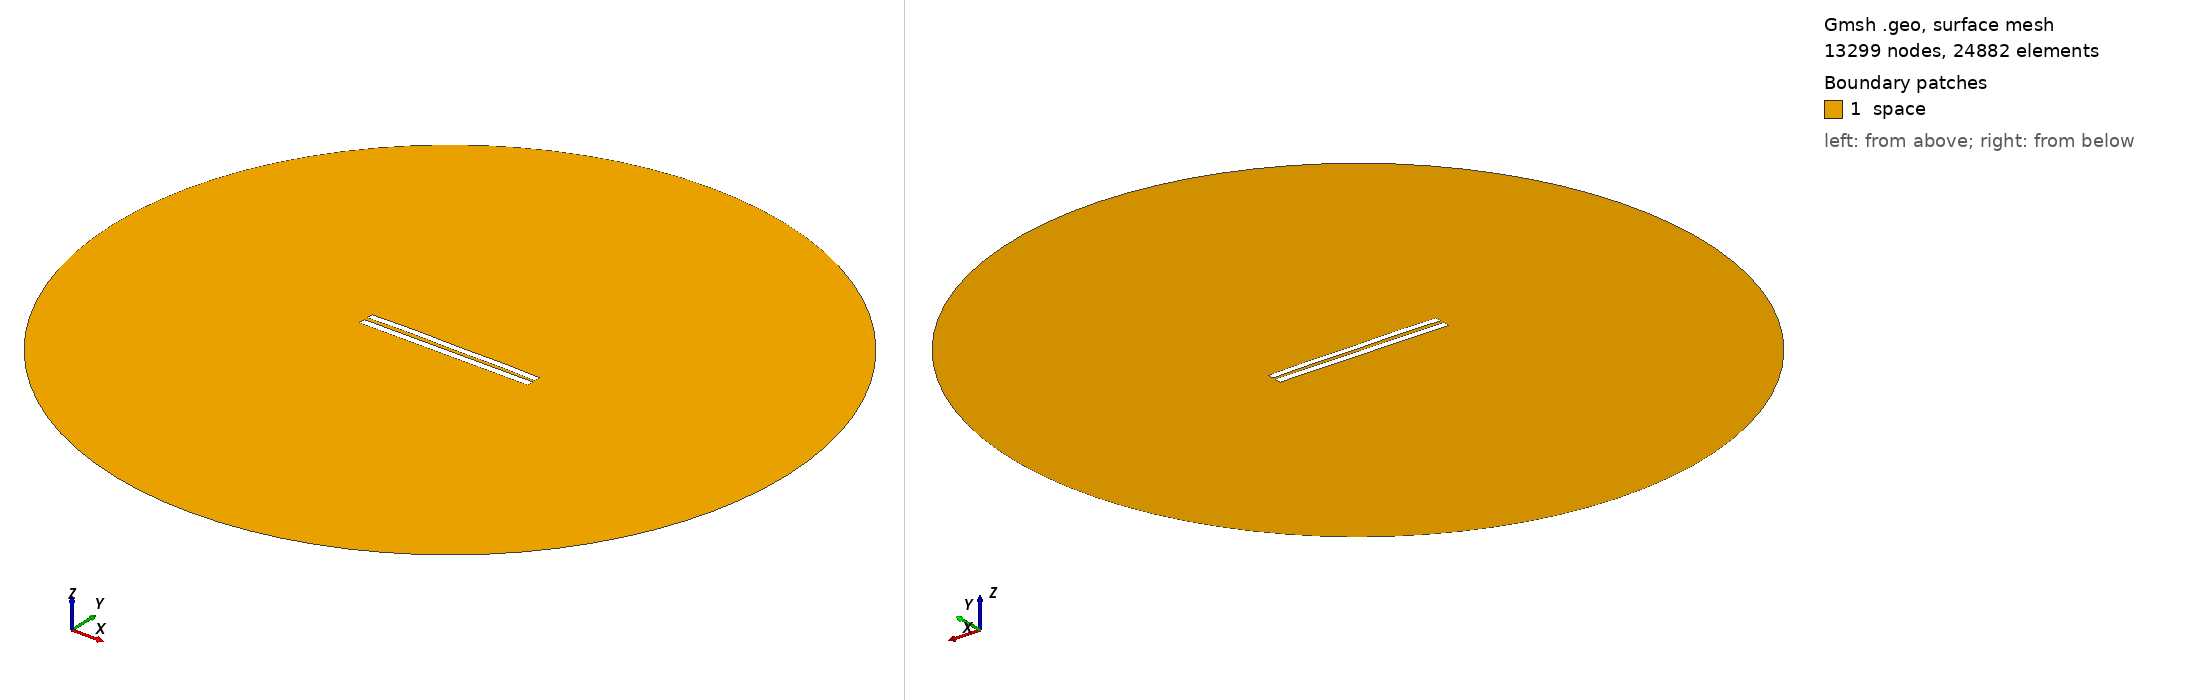

Gmsh geometry script, surface-meshed: 13299 nodes, 24882 surface elements. Boundary patches (legend numbers): 1 space. Left view from above one corner, right view from below the opposite corner. Legend entries are the model's physical surfaces. The drawing asked Gmsh for element sizes between 1% and 20% of the model's largest extent; the script's own settings can give other sizes.

=== 5120.geo (drawn) ===
//---------------------------------------
// Geometry kernel
//---------------------------------------

SetFactory("OpenCASCADE");



//---------------------------------------
// Parameters of the geometry
//---------------------------------------

// Overetch of the upper plate
overetch = 0.125;

// Distance between the plates
distance = 2.25;

// Discretization over the x axis (for the deformation)
nx = 50; 

// Length of the plate
L = 100 - overetch; 

// Number of modes
n = 4; 

// 1st mode coefficient
coeff(1) = -0.15;
beta(1) = 0.596864 * 3.1415926535 / L;

// 2nd mode coefficient
coeff(2) = 0.15;
beta(2) = 1.49418 * 3.1415926535 / L;

// 3rd mode coefficient
coeff(3) = 0.07499999999999998;
beta(3) = 2.50025 * 3.1415926535 / L;

// 4th mode coefficient
coeff(4) = 0.15;
beta(4) = 3.49999 * 3.1415926535 / L;



//---------------------------------------
// Upper plate (deformed rectangle)
//---------------------------------------

// Coordiantes of the upper plate
xmin = -50;
xmax = 50 - overetch;

// Height of the upper plate
yheight = 4 - 2 * overetch;

// Indexes of the points
UpperID[] = {};
LowerID[] = {};
LeftID[] = {};
RightID[] = {};

// Point index
p = 1;

// Horizontal edges
For i In {1:nx}
    x = xmin + (i-1)*(xmax - xmin)/(nx-1);

    y_bottom = distance / 2 + overetch;
    For j In {1:n}
        C = (Cosh(beta(j)*L) + Cos(beta(j)*L)) / (Sinh(beta(j)*L) + Sin(beta(j)*L));
        y_bottom  = y_bottom + coeff(j) * (Cosh(beta(j)*(x+50)) - Cos(beta(j)*(x+50)) - C * (Sinh(beta(j)*(x+50)) - Sin(beta(j)*(x+50))));
    EndFor

    y_top = y_bottom + yheight;

    Point(p) = {x, y_top, 0, 1.0};
    UpperID[i] = p;
    p = p + 1;

    Point(p) = {x, y_bottom, 0, 1.0};
    LowerID[i] = p;
    p = p + 1;
EndFor

// Create point lists
UpperPts[] = {}; LowerPts[] = {};
For i In {1:nx}
  UpperPts[] += {UpperID[i]};
  LowerPts[] += {LowerID[i]};
EndFor

// Build splines
Spline(1) = {UpperPts[]};
Spline(2) = {LowerPts[]};
Line(3) = {LowerPts[nx-1], UpperPts[nx-1]};
Line(4) = {LowerPts[0], UpperPts[0]};

// Build the plane surface
Curve Loop(1) = {2, 3, -1, -4};
Plane Surface(1) = {1};



//---------------------------------------
// Lower plate (rectangle)
//---------------------------------------

// Vertices
Point(1001) = {-50, -1, 0, 1.0};
Point(1002) = { 50, -1, 0, 1.0};
Point(1003) = { 50,  -5, 0, 1.0};
Point(1004) = {-50,  -5, 0, 1.0};

// Edges
Line(5) = {1001, 1002};
Line(6) = {1002, 1003};
Line(7) = {1003, 1004};
Line(8) = {1004, 1001};

// Plane surface
Line Loop(2) = {5, 6, 7, 8};
Plane Surface(2) = {2}; 



//---------------------------------------
// Outer (fictious) boundary
//---------------------------------------

// Points
Point(1005) = {0, 0, 0};       // Center
Point(1006) = {200, 0, 0};     // Start point
Point(1007) = {0, 200, 0};     // 90 degrees
Point(1008) = {-200, 0, 0};    // 180 degrees
Point(1009) = {0, -200, 0};    // 270 degrees

// Circle arcs (each needs start, center, end)
Circle(9) = {1006, 1005, 1007};
Circle(10) = {1007, 1005, 1008};
Circle(11) = {1008, 1005, 1009};
Circle(12) = {1009, 1005, 1006};

// Plane surface for the entire domain
Curve Loop(3) = {9, 10, 11, 12};
Surface(3) = {3};

// Subtract the plates from the whole domain to obtain the actual domain where we want to solve the equations
BooleanDifference{ Surface{3}; Delete; }{ Surface{1}; Surface{2}; Delete; }




//---------------------------------------
// Transfinite Lines/Curves
//---------------------------------------

// Set the number of points on the boundaries
r = 7;

// Plates
Transfinite Curve {1, 2} = 50*r Using Progression 1;
Transfinite Curve {3, 4} = 2*r Using Progression 1;
Transfinite Line {5, 7} = 50*r Using Progression 1;
Transfinite Line {6, 8} = 2*r Using Progression 1;

// Outer boundary
Transfinite Line {9, 10, 11, 12} = 20 Using Progression 1;



//---------------------------------------
// Physical groups
//---------------------------------------                

// Physical curves (boundaries)
Physical Line("force_segment", 10) = {2};
Physical Line("upper_plate", 11) = {1, 3, 4};
Physical Line("lower_plate", 12) = {5, 6, 7, 8};
Physical Line("boundary", 20) = {9, 10, 11, 12};

// Physical Surfaces
Physical Surface("space", 30) = {3};



//---------------------------------------
// 6. Generate the Mesh
//---------------------------------------

// 2D mesh generation
Mesh 2;
